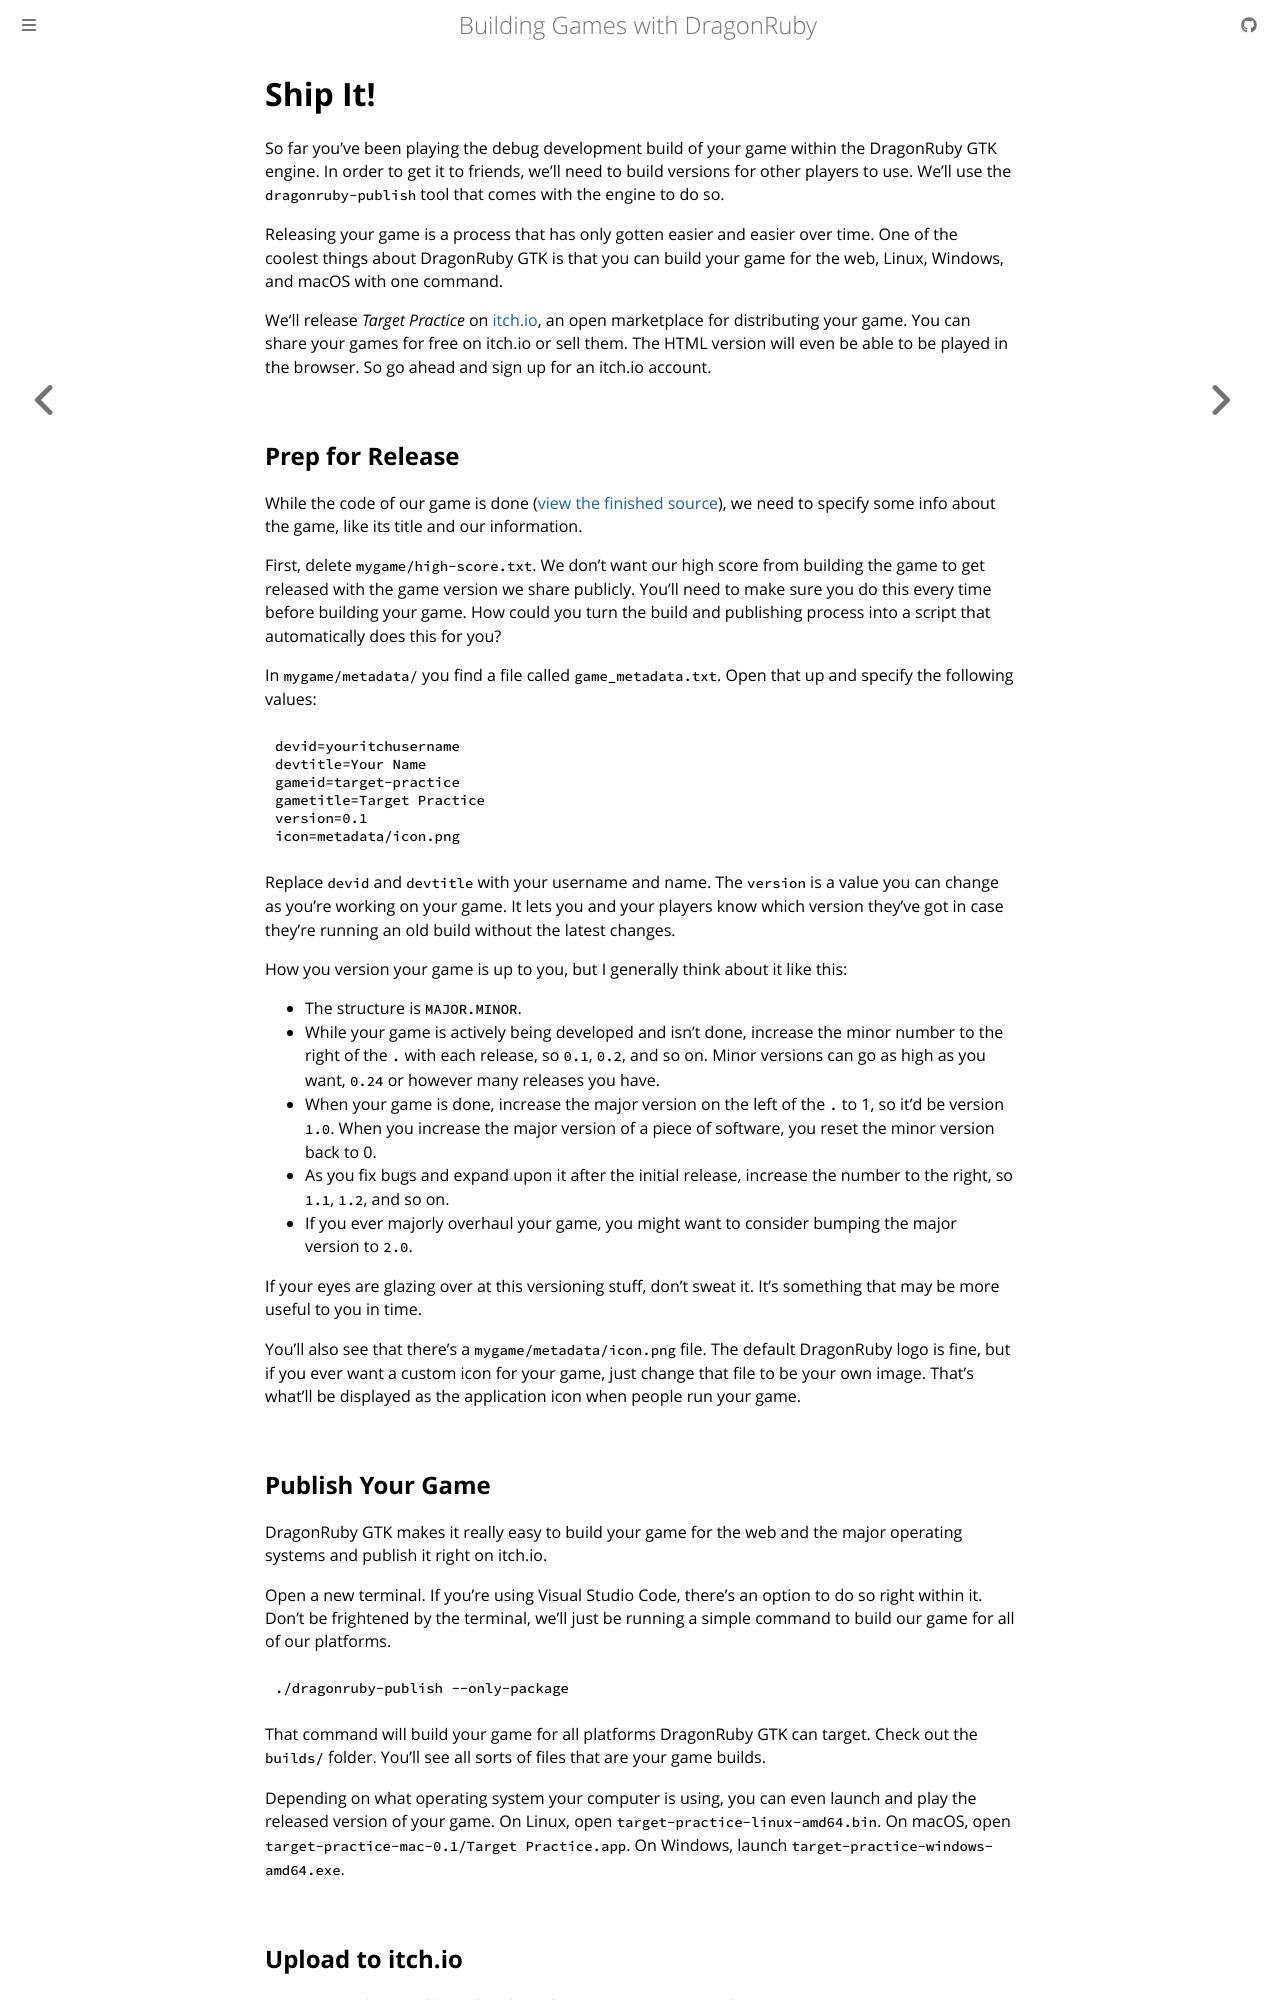

repository: DragonRidersUnite/book · page: 12-ship-it.html · generator: mdbook

# Ship It!

So far you've been playing the debug development build of your game within the DragonRuby GTK engine. In order to get it to friends, we'll need to build versions for other players to use. We'll use the `dragonruby-publish` tool that comes with the engine to do so.

Releasing your game is a process that has only gotten easier and easier over time. One of the coolest things about DragonRuby GTK is that you can build your game for the web, Linux, Windows, and macOS with one command.

We'll release _Target Practice_ on [itch.io](https://itch.io/), an open marketplace for distributing your game. You can share your games for free on itch.io or sell them. The HTML version will even be able to be played in the browser. So go ahead and sign up for an itch.io account.

## Prep for Release

While the code of our game is done ([view the finished source](https://github.com/DragonRidersUnite/book/tree/main/src/code/chapter_12/01_release)), we need to specify some info about the game, like its title and our information.

First, delete `mygame/high-score.txt`. We don't want our high score from building the game to get released with the game version we share publicly. You'll need to make sure you do this every time before building your game. How could you turn the build and publishing process into a script that automatically does this for you?

In `mygame/metadata/` you find a file called `game_metadata.txt`. Open that up and specify the following values:

``` ruby
{{#include code/chapter_12/01_release/metadata/game_metadata.txt}}
```

Replace `devid` and `devtitle` with your username and name. The `version` is a value you can change as you're working on your game. It lets you and your players know which version they've got in case they're running an old build without the latest changes.

How you version your game is up to you, but I generally think about it like this:

- The structure is `MAJOR.MINOR`.
- While your game is actively being developed and isn't done, increase the minor number to the right of the `.` with each release, so `0.1`, `0.2`, and so on. Minor versions can go as high as you want, `0.24` or however many releases you have.
- When your game is done, increase the major version on the left of the `.` to 1, so it'd be version `1.0`. When you increase the major version of a piece of software, you reset the minor version back to 0.
- As you fix bugs and expand upon it after the initial release, increase the number to the right, so `1.1`, `1.2`, and so on.
- If you ever majorly overhaul your game, you might want to consider bumping the major version to `2.0`.

If your eyes are glazing over at this versioning stuff, don't sweat it. It's something that may be more useful to you in time.

You'll also see that there's a `mygame/metadata/icon.png` file. The default DragonRuby logo is fine, but if you ever want a custom icon for your game, just change that file to be your own image. That's what'll be displayed as the application icon when people run your game.
